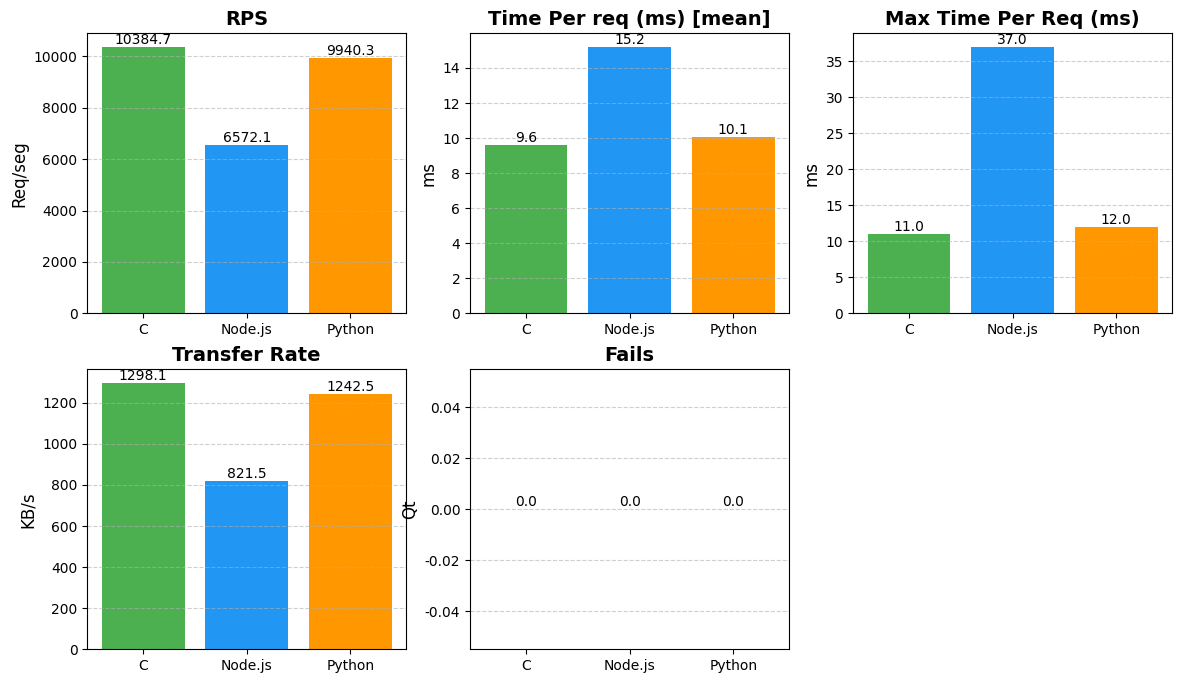

This chart was generated by the following Python code:
import matplotlib.pyplot as plt
# Dados atualizados
langs = ['C', 'Node.js', 'Python']
rps = [10384.67, 6572.11, 9940.31]
mean_time = [9.630, 15.216, 10.060]
max_time = [11, 37, 12]
transfer = [1298.08, 821.51, 1242.54]
falhas = [0, 0, 0]

# Estilo geral
plt.style.use('seaborn-v0_8-dark-palette')
plt.rcParams['font.family'] = 'DejaVu Sans'
plt.figure(figsize=(14, 8))

# Paleta personalizada
colors = ['#4CAF50', '#2196F3', '#FF9800']

def plot_metric(position, data, title, ylabel):
    plt.subplot(2, 3, position)
    bars = plt.bar(langs, data, color=colors)
    plt.title(title, fontsize=14, fontweight='bold')
    plt.ylabel(ylabel, fontsize=12)
    plt.grid(axis='y', linestyle='--', alpha=0.6)
    for bar in bars:
        yval = bar.get_height()
        plt.text(bar.get_x() + bar.get_width() / 2, yval, f'{yval:.1f}',
                 ha='center', va='bottom', fontsize=10)

plot_metric(1, rps, 'RPS', 'Req/seg')
plot_metric(2, mean_time, 'Time Per req (ms) [mean]', 'ms')
plot_metric(3, max_time, 'Max Time Per Req (ms)', 'ms')
plot_metric(4, transfer, 'Transfer Rate', 'KB/s')
plot_metric(5, falhas, 'Fails', 'Qt')

# plt.tight_layout()
# plt.subplots_adjust(top=0.88)
plt.show()
